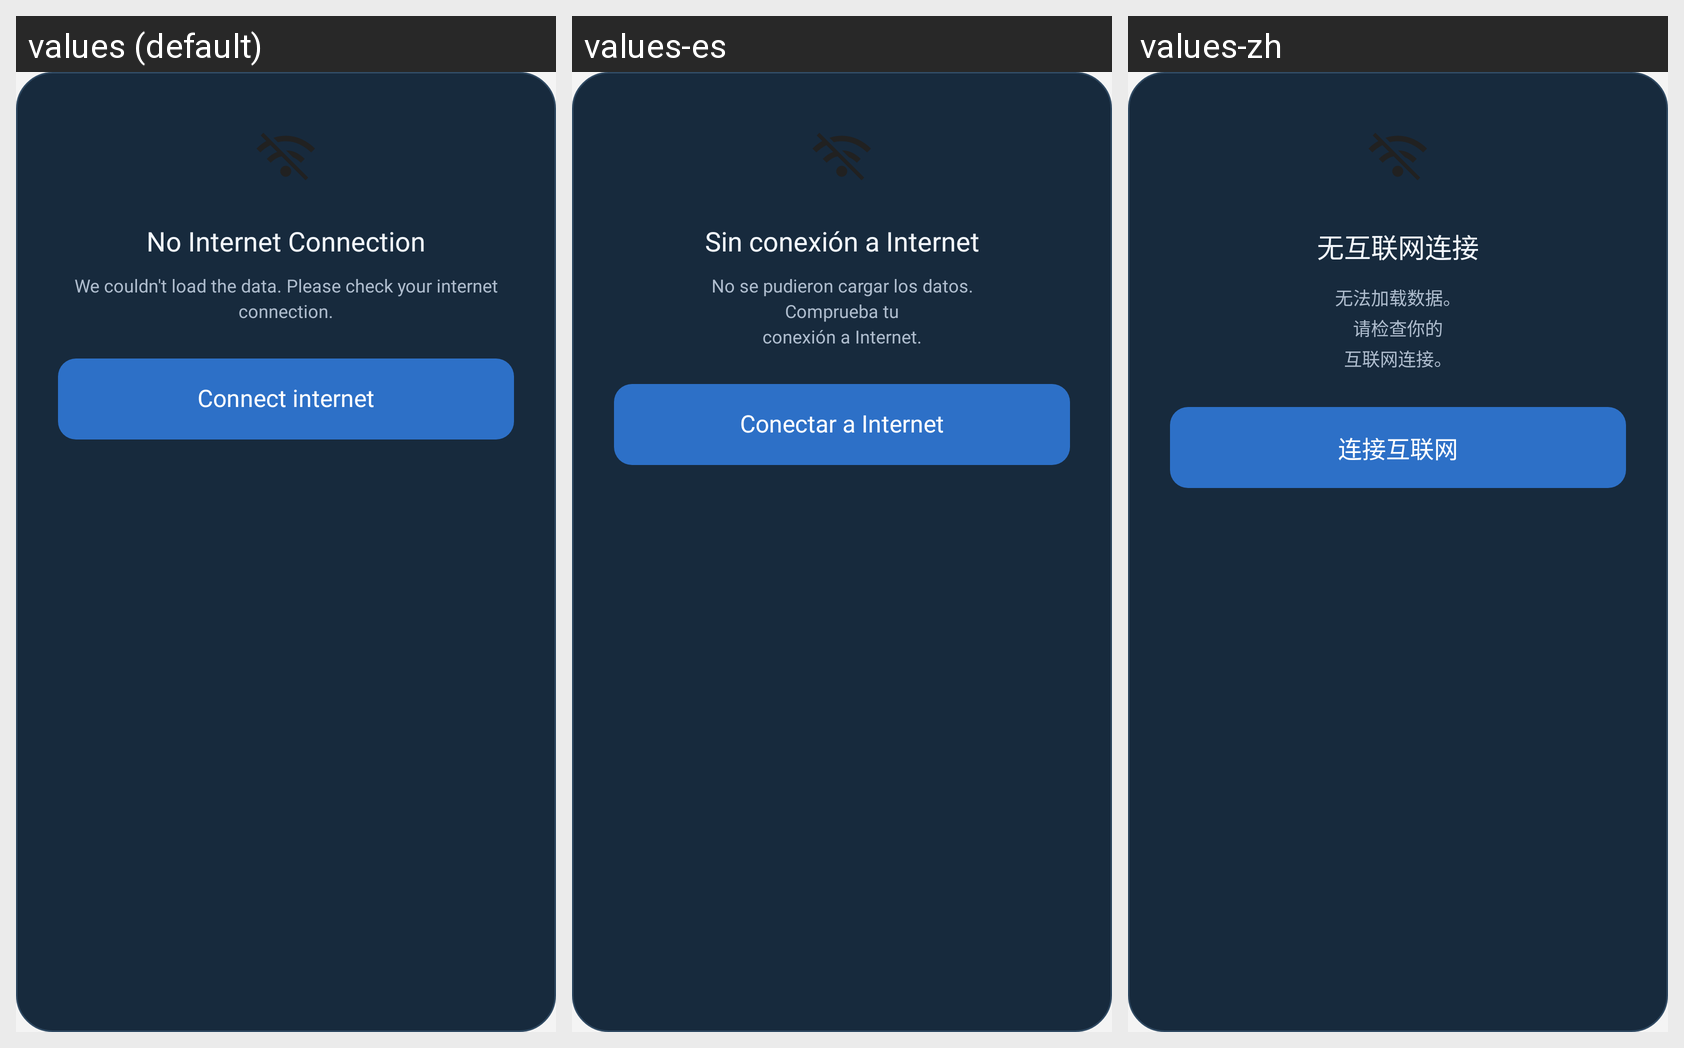

Strings drawn on this Android screen and how each of the app's shown locales translates them:
Android screen res/layout/dialog_no_internet.xml rendered under 3 locales, left to right: values (default), values-es, values-zh. Device: Nexus 5 (rendered at 1080×1920; each locale shown at half size, 540×960, under a caption strip naming it); theme Theme.Main.
Other locales in the repository, not shown: values-ar, values-de, values-fr, values-hi, values-ja, values-ko, values-pt, values-ru, values-vi.
Strings drawn on this screen, with the default value and each locale's value (text and hints the layout hard-codes, and strings that could not be matched under every locale, appear in the picture but are not listed):

no_internet_title
  values: No Internet Connection
  values-es: Sin conexión a Internet
  values-zh: 无互联网连接

no_internet_message
  values: We couldn't load the data. Please check your internet connection.
  values-es: No se pudieron cargar los datos.
      Comprueba tu
      conexión a Internet.
  values-zh: 无法加载数据。
      请检查你的
      互联网连接。

no_internet_connect
  values: Connect internet
  values-es: Conectar a Internet
  values-zh: 连接互联网
